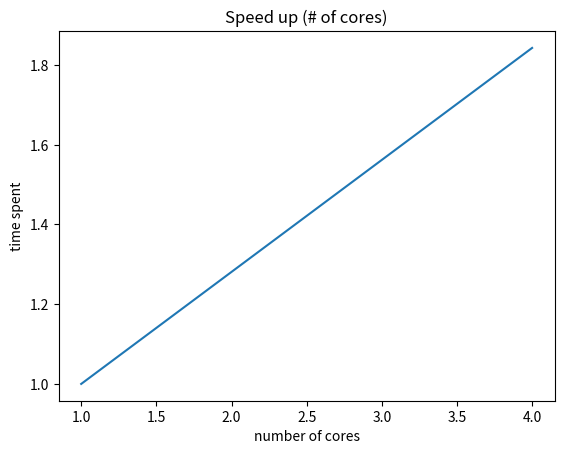

Recreate this plot in Python.

import matplotlib.pyplot as plt

x = [1, 4]
time = [575, 312]

eff = [time[0] / (time[i]) for i in range (len(x))]

plt.plot(x, eff)
  
# naming the x axis
plt.xlabel('number of cores')
# naming the y axis
plt.ylabel('time spent')
  
# giving a title to my graph
plt.title('Speed up (# of cores)')
  
# function to show the plot
plt.show()
